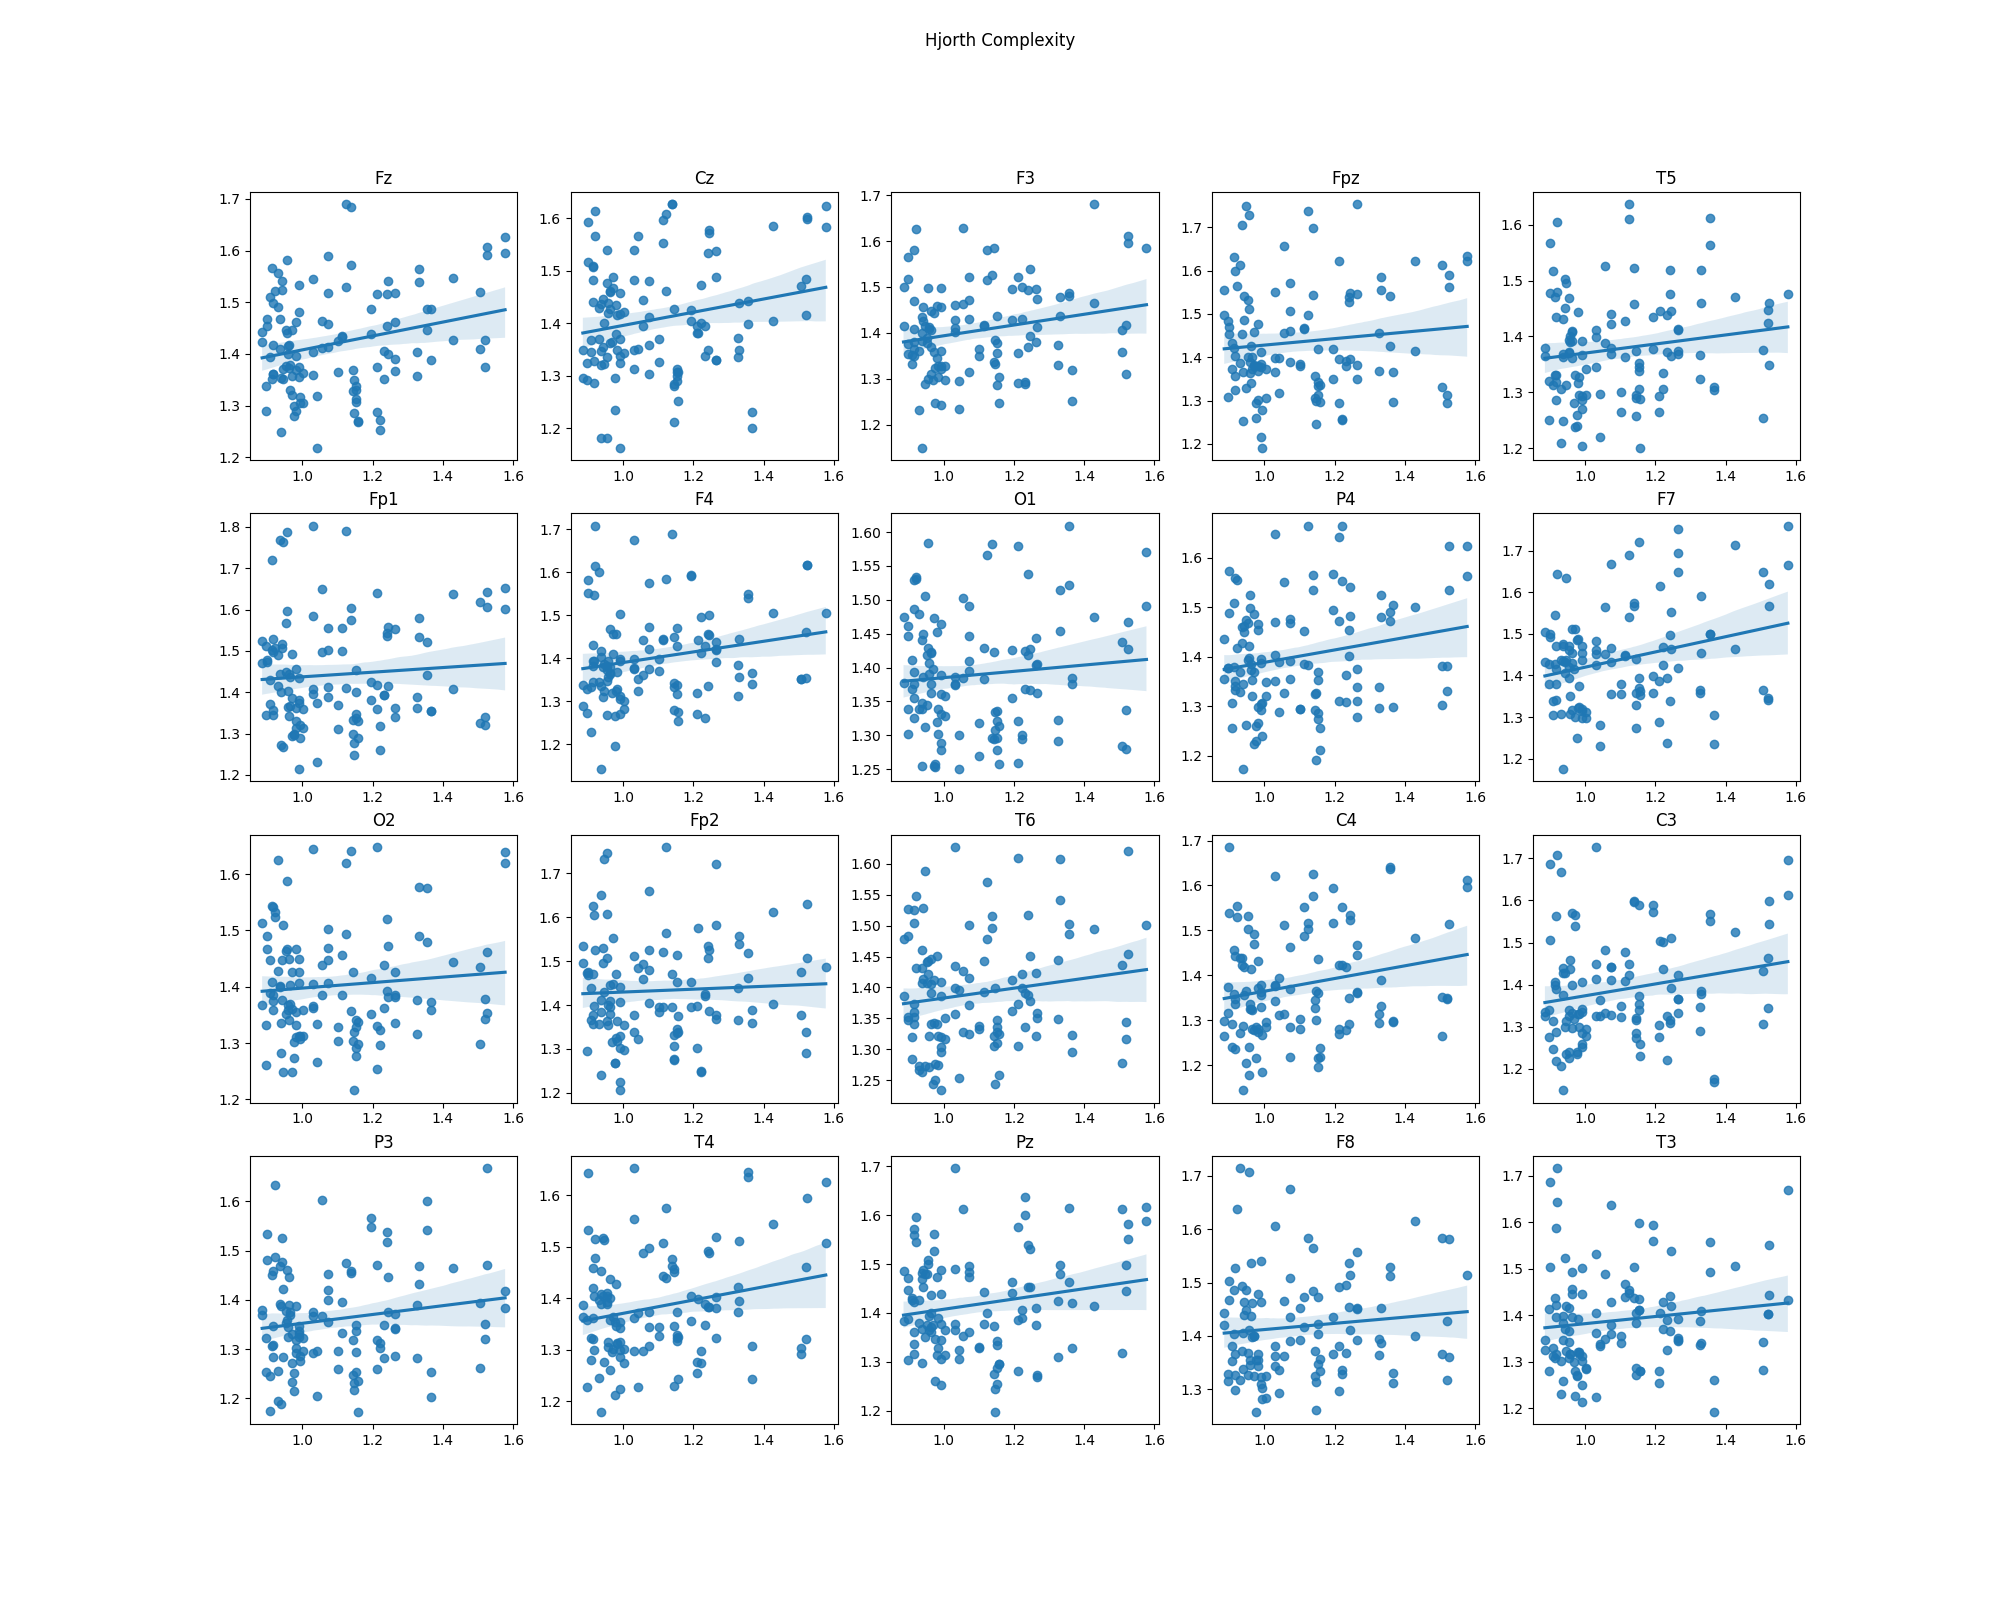

Data behind this chart, as committed beside it:
channel, pearson, pearson p-value, spearman, spearman p-value, r2
Fz, 0.2493, 0.006972, 0.2493, 0.006972, 0.06213
Cz, 0.2081, 0.02433, 0.2081, 0.02433, 0.04332
F3, 0.2123, 0.02271, 0.2123, 0.02271, 0.04509
Fpz, 0.1084, 0.2465, 0.1084, 0.2465, 0.01176
T5, 0.1528, 0.1031, 0.1528, 0.1031, 0.02334
Fp1, 0.07863, 0.4015, 0.07863, 0.4015, 0.006182
F4, 0.2056, 0.02817, 0.2056, 0.02817, 0.04229
O1, 0.09796, 0.2976, 0.09796, 0.2976, 0.009596
P4, 0.2058, 0.02598, 0.2058, 0.02598, 0.04237
F7, 0.2766, 0.002648, 0.2766, 0.002648, 0.07652
O2, 0.09065, 0.331, 0.09065, 0.331, 0.008218
Fp2, 0.05029, 0.5952, 0.05029, 0.5952, 0.002529
T6, 0.1529, 0.1012, 0.1529, 0.1012, 0.02339
C4, 0.2109, 0.02305, 0.2109, 0.02305, 0.04449
C3, 0.2011, 0.03117, 0.2011, 0.03117, 0.04043
P3, 0.1573, 0.09312, 0.1573, 0.09312, 0.02475
T4, 0.2217, 0.01674, 0.2217, 0.01674, 0.04917
Pz, 0.1874, 0.04584, 0.1874, 0.04584, 0.03513
F8, 0.1076, 0.2526, 0.1076, 0.2526, 0.01157
T3, 0.1309, 0.1595, 0.1309, 0.1595, 0.01714
